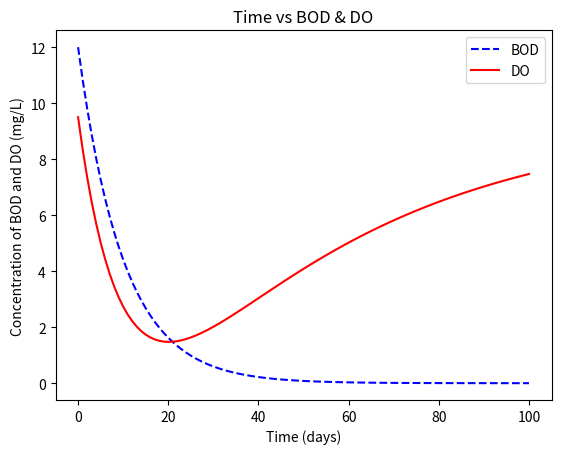

The script that saved this image:
# [redacted]
import math
import matplotlib.pyplot as plt
def L(t):
    return float(Lo * (math.exp(-Kd * t)))
def D(t):
    return float(9.5-((Kd * Lo)/(Ka - Kd)) * ((math.exp(-Kd * t)) - (math.exp(-Ka * t))))
Kd = .1
Ka = .02
Lo = 12
x = []
y1 = []
y2 = []
for t in range(0, 101, 1):
    x.append(t)
    y1.append(L(t))
    y2.append(D(t))
# a : Finding the value of C after 30 days
Conc = D(30) + L(30)
print('BOD Concentration(C) after 30 days', L(30), 'mg/L')
print('DO Concentration(DO) after 30 days', D(30), 'mg/L')
# Plotting the data
plt.plot(x, y1, label='BOD', color='blue', linestyle='dashed',)
plt.plot(x, y2, label='DO', color='red',)
plt.legend()
plt.xlabel('Time (days)') # X-axis label
plt.ylabel('Concentration of BOD and DO (mg/L)') # Y-axis label
plt.title('Time vs BOD & DO')

plt.show()
# Finding Mininum DO level
print('The mininum DO level is', min(y2), 'mg/L')
for t in range(0, 101, 1):
    if D(t) == min(y2):
        print('The time to reach min DO level', t,'days')
